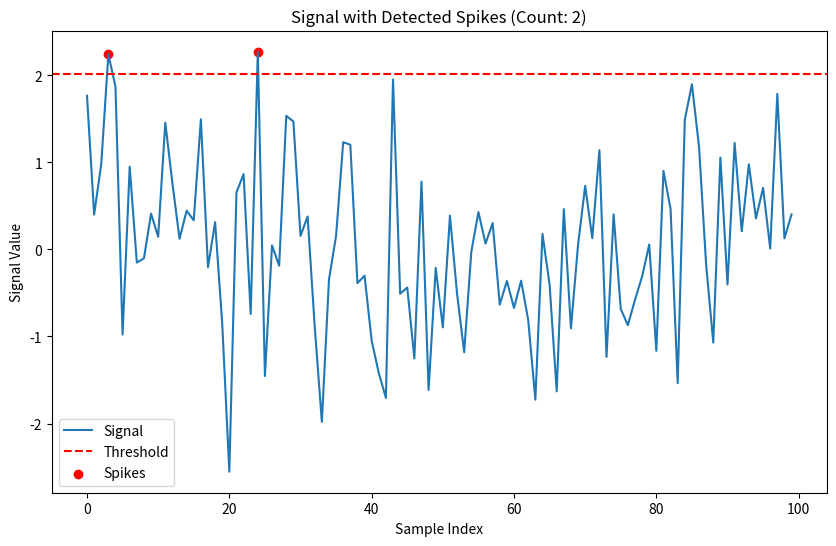

Recreate this plot in Python.
import numpy as np
import pandas as pd
import matplotlib.pyplot as plt


def countSpikes(data):
    threshold = 2 * np.std(data['2: preprocessed'])

    above_threshold = data['2: preprocessed'] > threshold

    # Count spikes only at the start of each above-threshold sequence
    spikes = np.diff(above_threshold.astype(int)) == 1

    # Add 1 to the result to account for the first spike if it starts at index 0
    spike_count = np.sum(spikes) + (above_threshold.iloc[0] == True)

    spike_indices = np.where(spikes)[0] + 1  # +1 to correct the index shift due to np.diff
    return spike_count, spike_indices


np.random.seed(0)
data = pd.DataFrame({
    '2: preprocessed': np.random.randn(100)
})

spike_count, spike_indices = countSpikes(data)

plt.figure(figsize=(10, 6))
plt.plot(data['2: preprocessed'], label='Signal')
plt.axhline(y=2 * np.std(data['2: preprocessed']), color='r', linestyle='--', label='Threshold')
plt.scatter(spike_indices, data['2: preprocessed'].iloc[spike_indices], color='red', label='Spikes')
plt.xlabel('Sample Index')
plt.ylabel('Signal Value')
plt.title(f'Signal with Detected Spikes (Count: {spike_count})')
plt.legend()
plt.show()
